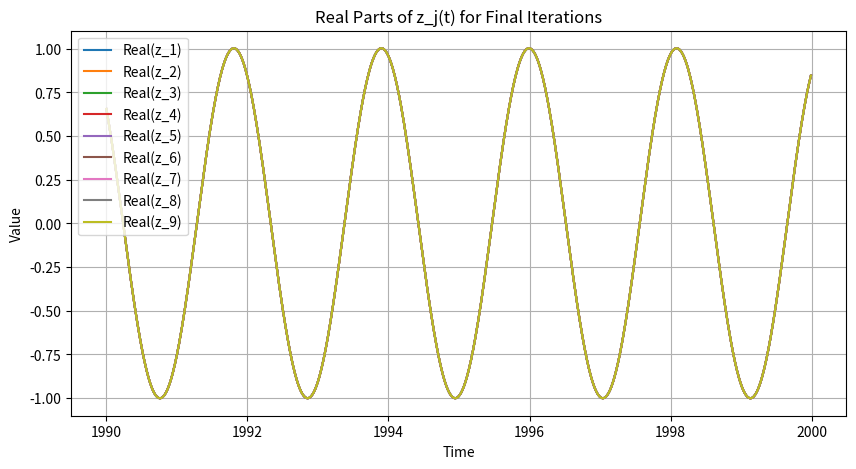
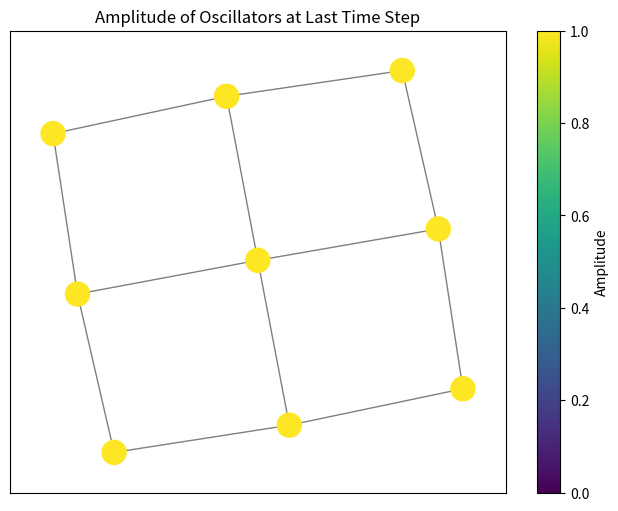
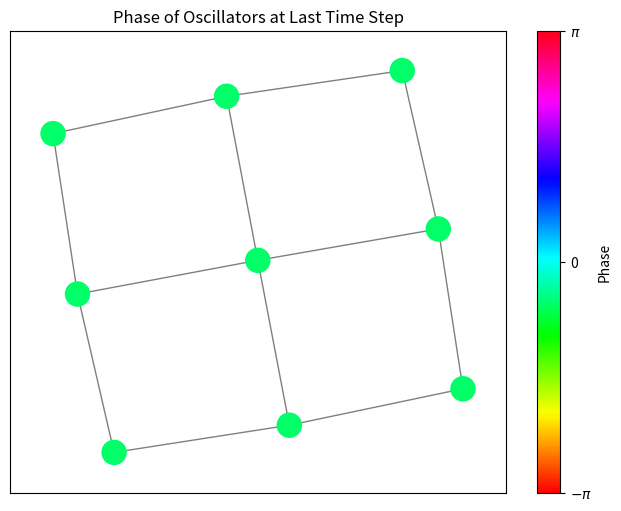

Source code (Python) for these figures, in order:
# -*- coding: utf-8 -*-
"""
Created on Wed May  8 14:10:33 2024

@author: snagchowdh
"""

import numpy as np
from scipy.integrate import solve_ivp
import matplotlib.pyplot as plt
import networkx as nx

# Define the function representing the coupled system of ODEs
def z_dot(t, z, alpha, beta, omega, c, A):
    N = len(z)  # Number of nodes
    dzdt = np.empty_like(z, dtype=np.complex128)
    for j in range(N):
        dzdt[j] = (1j*omega[j] + alpha - beta*(abs(z[j])**2)) * z[j]
        for k in range(N):
            dzdt[j] += c * A[j, k] * (z[k] - z[j])
    return dzdt

# Define the size of the lattice
N = 3
# Define the number of nodes
num_nodes = N**2

# Define the parameters
alpha = 1.0
beta = 1
omega = np.array([3.0] * num_nodes)  # Frequencies for each node
c = 1.0

# Define the adjacency matrix for a 2D lattice with N=3
A = np.zeros((num_nodes, num_nodes))
for i in range(num_nodes):
    if i % N != N - 1:  # Check if not in the last column
        A[i, i + 1] = 1  # Connect to the right neighbor
    if i % N != 0:  # Check if not in the first column
        A[i, i - 1] = 1  # Connect to the left neighbor
    if i < num_nodes - N:  # Check if not in the last row
        A[i, i + N] = 1  # Connect to the bottom neighbor
    if i >= N:  # Check if not in the first row
        A[i, i - N] = 1  # Connect to the top neighbor

# # Plot the adjacency matrix
# plt.figure(figsize=(5, 5))
# plt.imshow(A, cmap='binary', interpolation='nearest')
# plt.title('Adjacency Matrix (2D Lattice)')
# plt.colorbar()
# plt.show()

# # Create the graph from the adjacency matrix
# G = nx.Graph(A)

# # Visualize the graph
# plt.figure(figsize=(5, 5))
# nx.draw(G, with_labels=True)
# plt.title('Graph Visualization')
# plt.show()

# Define the time points for integration
t_span = (0, 2000)  # Integration time interval
step_length = 0.01
t_eval = np.arange(t_span[0], t_span[1], step_length)

# Define the function to generate random initial conditions
def random_initial_conditions(N):
    return [complex(np.random.uniform(-1, 1), np.random.uniform(-1, 1)) for _ in range(N)]

# Solve the differential equation for random initial conditions
initial_conditions = random_initial_conditions(num_nodes)
solution = solve_ivp(z_dot, t_span, initial_conditions, args=(alpha, beta, omega, c, A), t_eval=t_eval, method='RK45')

# Extract the solution
z_solution = solution.y
t_solution = solution.t

# Plot real parts of z for the final iterations
plt.figure(figsize=(10, 5))
for j in range(len(omega)):
    plt.plot(t_solution[-1000:], np.real(z_solution[j, -1000:]), label=f'Real(z_{j+1})')
plt.xlabel('Time')
plt.ylabel('Value')
plt.title('Real Parts of z_j(t) for Final Iterations')
plt.legend()
plt.grid(True)
plt.show()


######################################################

# Extract the solution
z_solution = solution.y
t_solution = solution.t

# Extract the amplitudes at the last time step
final_amplitudes = np.abs(z_solution[:, -1])

# Create the lattice graph
G = nx.grid_2d_graph(N, N)

# Draw the lattice graph with node colors representing the amplitudes
plt.figure(figsize=(8, 6))
pos = nx.spring_layout(G, seed=42)  # Position nodes using a spring layout

# Plot nodes with colors corresponding to the amplitudes
nodes = nx.draw_networkx_nodes(G, pos, node_color=final_amplitudes, cmap='viridis', vmin=0, vmax=1)
nx.draw_networkx_edges(G, pos, alpha=0.5)  # Draw edges
plt.title('Amplitude of Oscillators at Last Time Step')

# Create colorbar using the mappable object
cbar = plt.colorbar(nodes, label='Amplitude')
plt.show()


#########################################################################

# Extract the phases at the last time step
final_phases = np.angle(z_solution[:, -1])


# Draw the lattice graph with node colors representing the phases
plt.figure(figsize=(8, 6))
pos = nx.spring_layout(G, seed=42)  # Position nodes using a spring layout

# Plot nodes with colors corresponding to the phases
nodes = nx.draw_networkx_nodes(G, pos, node_color=final_phases, cmap='hsv', vmin=-np.pi, vmax=np.pi)
nx.draw_networkx_edges(G, pos, alpha=0.5)  # Draw edges
plt.title('Phase of Oscillators at Last Time Step')

# Create colorbar using the mappable object
cbar = plt.colorbar(nodes, label='Phase')
cbar.set_ticks([-np.pi, 0, np.pi])
cbar.set_ticklabels(['$-\pi$', '0', '$\pi$'])

plt.show()
